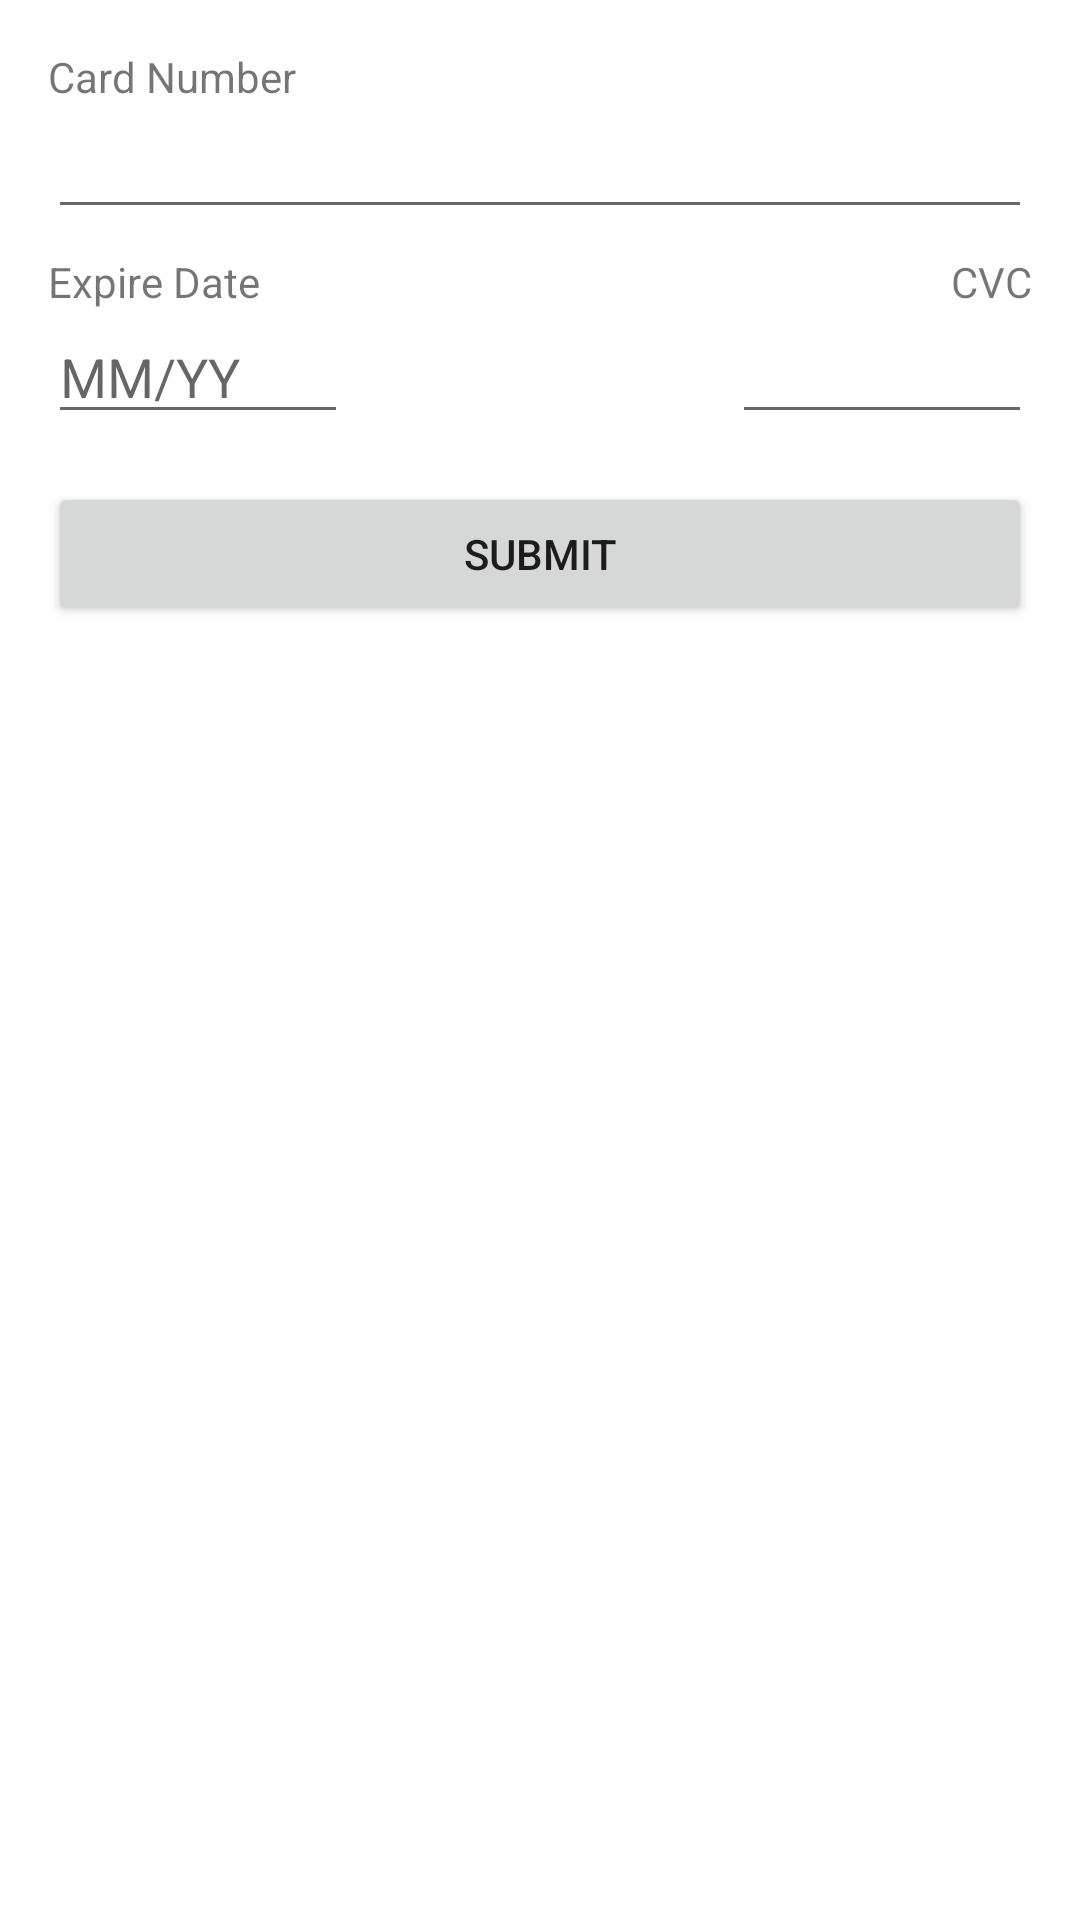

The Android layout XML behind this screen, and the referenced resources:
<!-- AndroidManifest.xml: application theme Theme.RxJavaForAndroidExercise -->
<!-- res/layout/fragment_ex_3.xml -->
<?xml version="1.0" encoding="utf-8"?>
<androidx.constraintlayout.widget.ConstraintLayout xmlns:android="http://schemas.android.com/apk/res/android"
    xmlns:app="http://schemas.android.com/apk/res-auto"
    xmlns:tools="http://schemas.android.com/tools"
    android:layout_width="match_parent"
    android:layout_height="match_parent"
    android:padding="16dp">

    <TextView
        android:id="@+id/label_card_number"
        android:layout_width="match_parent"
        android:layout_height="wrap_content"
        android:labelFor="@id/input_card_number"
        android:text="Card Number"
        app:layout_constraintTop_toTopOf="parent"
        tools:ignore="HardcodedText" />

    <EditText
        android:id="@+id/input_card_number"
        android:layout_width="match_parent"
        android:layout_height="wrap_content"
        android:importantForAutofill="no"
        android:inputType="number"
        app:layout_constraintTop_toBottomOf="@id/label_card_number" />

    <TextView
        android:id="@+id/label_expire_date"
        android:layout_width="wrap_content"
        android:layout_height="wrap_content"
        android:layout_marginTop="8dp"
        android:labelFor="@id/input_card_number"
        android:text="Expire Date"
        app:layout_constraintEnd_toStartOf="@id/label_cvc"
        app:layout_constraintHorizontal_chainStyle="spread_inside"
        app:layout_constraintStart_toStartOf="parent"
        app:layout_constraintTop_toBottomOf="@id/input_card_number"
        tools:ignore="HardcodedText" />

    <EditText
        android:id="@+id/input_expire_date"
        android:layout_width="100dp"
        android:layout_height="wrap_content"
        android:hint="MM/YY"
        android:importantForAutofill="no"
        android:inputType="text"
        app:layout_constraintEnd_toStartOf="@id/input_cvc"
        app:layout_constraintHorizontal_chainStyle="spread_inside"
        app:layout_constraintStart_toStartOf="@id/label_expire_date"
        app:layout_constraintTop_toBottomOf="@id/label_expire_date"
        tools:ignore="HardcodedText,TextFields" />

    <TextView
        android:id="@+id/label_cvc"
        android:layout_width="wrap_content"
        android:layout_height="wrap_content"
        android:labelFor="@id/input_card_number"
        android:text="CVC"
        app:layout_constraintEnd_toEndOf="parent"
        app:layout_constraintStart_toEndOf="@id/label_expire_date"
        app:layout_constraintTop_toTopOf="@id/label_expire_date"
        tools:ignore="HardcodedText" />

    <EditText
        android:id="@+id/input_cvc"
        android:layout_width="100dp"
        android:layout_height="wrap_content"
        android:importantForAutofill="no"
        android:inputType="number"
        app:layout_constraintEnd_toEndOf="@id/label_cvc"
        app:layout_constraintStart_toEndOf="@id/input_expire_date"
        app:layout_constraintTop_toBottomOf="@id/label_cvc" />

    <Button
        android:id="@+id/button_submit"
        android:layout_width="match_parent"
        android:layout_height="wrap_content"
        android:layout_marginTop="16dp"
        android:text="Submit"
        app:layout_constraintTop_toBottomOf="@id/input_cvc"
        tools:ignore="HardcodedText" />

    <ListView
        android:id="@+id/list_error"
        android:layout_width="match_parent"
        android:layout_height="0dp"
        app:layout_constraintBottom_toBottomOf="parent"
        app:layout_constraintTop_toBottomOf="@id/button_submit" />

</androidx.constraintlayout.widget.ConstraintLayout>
<!-- resources referenced by this layout -->
<resources>
  <style name="Theme.RxJavaForAndroidExercise" parent="Theme.MaterialComponents.DayNight.DarkActionBar">
          
          <item name="colorPrimary">@color/purple_500</item>
          <item name="colorPrimaryVariant">@color/purple_700</item>
          <item name="colorOnPrimary">@color/white</item>
          
          <item name="colorSecondary">@color/teal_200</item>
          <item name="colorSecondaryVariant">@color/teal_700</item>
          <item name="colorOnSecondary">@color/black</item>
          
          <item name="android:statusBarColor" tools:targetApi="l">?attr/colorPrimaryVariant</item>
          
      </style>
  <!-- not gathered from this repository: default colours our renderer supplied (Android Studio template values) -->
  <color name="purple_500">#FF6200EE</color>
  <color name="purple_700">#FF3700B3</color>
  <color name="teal_200">#FF03DAC5</color>
  <color name="teal_700">#FF018786</color>
  <color name="black">#FF000000</color>
  <color name="white">#FFFFFFFF</color>
</resources>
